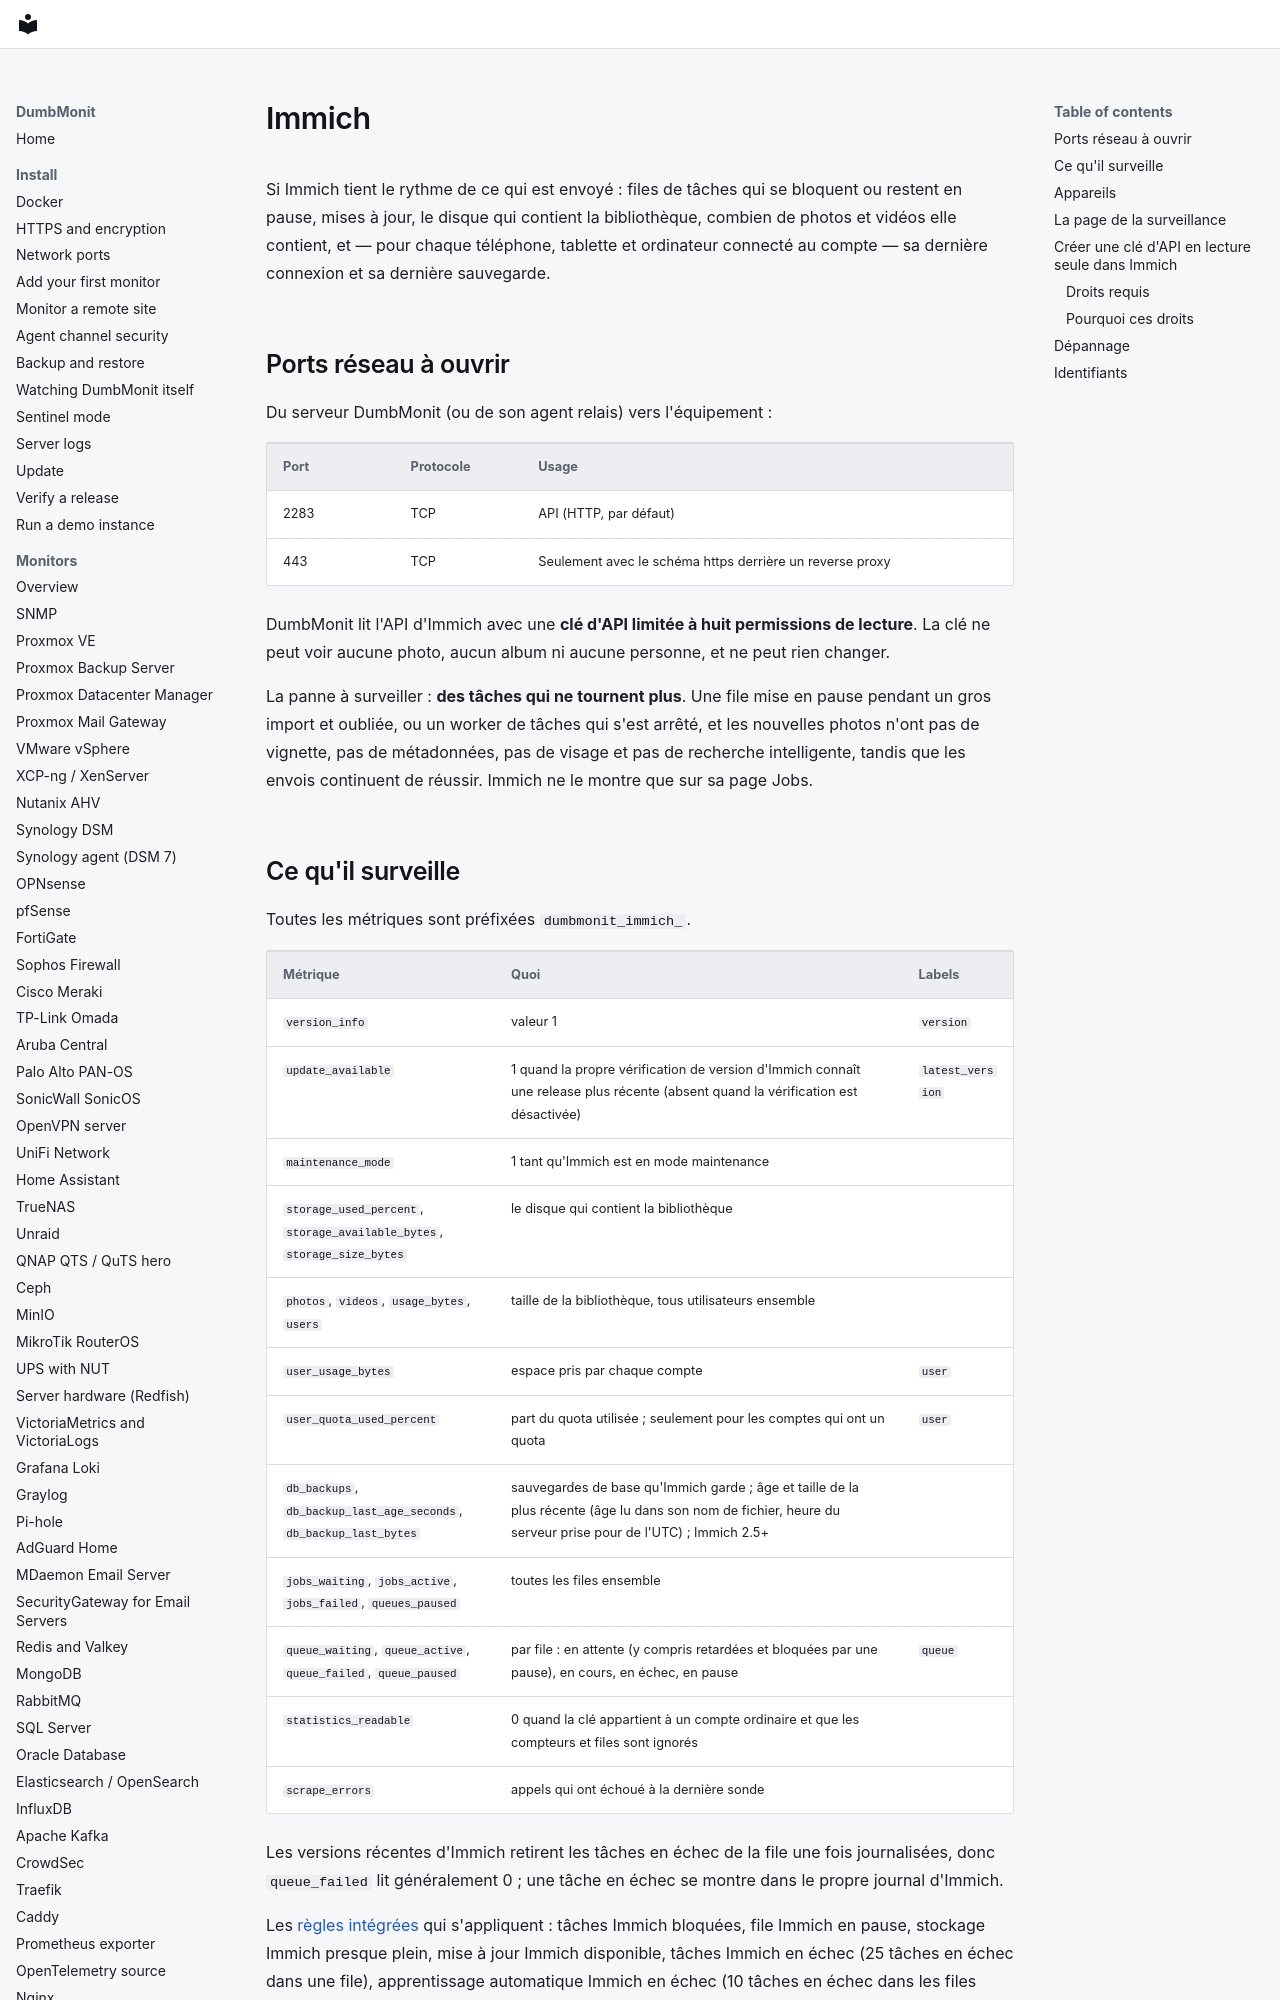

repository: laupernoe/dumbmonit · page: devices/immich.fr/index.html · generator: mkdocs

# Immich

Si Immich tient le rythme de ce qui est envoyé : files de tâches qui se
bloquent ou restent en pause, mises à jour, le disque qui contient la
bibliothèque, combien de photos et vidéos elle contient, et — pour chaque
téléphone, tablette et ordinateur connecté au compte — sa dernière connexion
et sa dernière sauvegarde.

## Ports réseau à ouvrir

Du serveur DumbMonit (ou de son agent relais) vers l'équipement :

| Port | Protocole | Usage |
|---|---|---|
| 2283 | TCP | API (HTTP, par défaut) |
| 443 | TCP | Seulement avec le schéma https derrière un reverse proxy |

DumbMonit lit l'API d'Immich avec une **clé d'API limitée à huit permissions
de lecture**. La clé ne peut voir aucune photo, aucun album ni aucune
personne, et ne peut rien changer.

La panne à surveiller : **des tâches qui ne tournent plus**. Une file mise
en pause pendant un gros import et oubliée, ou un worker de tâches qui s'est
arrêté, et les nouvelles photos n'ont pas de vignette, pas de métadonnées,
pas de visage et pas de recherche intelligente, tandis que les envois
continuent de réussir. Immich ne le montre que sur sa page Jobs.

## Ce qu'il surveille

Toutes les métriques sont préfixées `dumbmonit_immich_`.

| Métrique | Quoi | Labels |
|---|---|---|
| `version_info` | valeur 1 | `version` |
| `update_available` | 1 quand la propre vérification de version d'Immich connaît une release plus récente (absent quand la vérification est désactivée) | `latest_version` |
| `maintenance_mode` | 1 tant qu'Immich est en mode maintenance | |
| `storage_used_percent`, `storage_available_bytes`, `storage_size_bytes` | le disque qui contient la bibliothèque | |
| `photos`, `videos`, `usage_bytes`, `users` | taille de la bibliothèque, tous utilisateurs ensemble | |
| `user_usage_bytes` | espace pris par chaque compte | `user` |
| `user_quota_used_percent` | part du quota utilisée ; seulement pour les comptes qui ont un quota | `user` |
| `db_backups`, `db_backup_last_age_seconds`, `db_backup_last_bytes` | sauvegardes de base qu'Immich garde ; âge et taille de la plus récente (âge lu dans son nom de fichier, heure du serveur prise pour de l'UTC) ; Immich 2.5+ | |
| `jobs_waiting`, `jobs_active`, `jobs_failed`, `queues_paused` | toutes les files ensemble | |
| `queue_waiting`, `queue_active`, `queue_failed`, `queue_paused` | par file : en attente (y compris retardées et bloquées par une pause), en cours, en échec, en pause | `queue` |
| `statistics_readable` | 0 quand la clé appartient à un compte ordinaire et que les compteurs et files sont ignorés | |
| `scrape_errors` | appels qui ont échoué à la dernière sonde | |

Les versions récentes d'Immich retirent les tâches en échec de la file une
fois journalisées, donc `queue_failed` lit généralement 0 ; une tâche en
échec se montre dans le propre journal d'Immich.

Les [règles intégrées](../alerting/rules.md#self-hosted-applications) qui
s'appliquent : tâches Immich bloquées, file Immich en pause, stockage
Immich presque plein, mise à jour Immich disponible, tâches Immich en échec
(25 tâches en échec dans une file), apprentissage automatique Immich en échec
(10 tâches en échec dans les files d'apprentissage automatique), Immich en
mode maintenance, quota d'un utilisateur Immich presque plein, sauvegarde de
base Immich périmée (la plus récente date de plus de trois jours), plus
Appareil inaccessible.

Les sauvegardes de base demandent une permission de plus, facultative,
`databaseBackup.list` (Immich 2.5 et plus). Sans elle, ou sur un Immich plus
ancien, ces chiffres sont simplement absents et rien n'est signalé.
